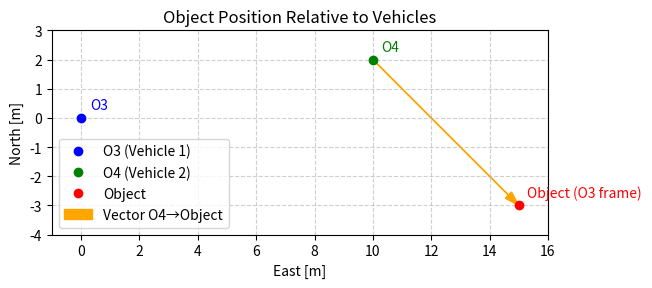

This figure's Python source:
import matplotlib.pyplot as plt

O1 = (0, 0)
obj_O1 = (15, -3)
O2 = (10, 2)

obj_O2 = (obj_O1[0] - O2[0], obj_O1[1] - O2[1])

fig, ax = plt.subplots()
ax.set_aspect('equal')
ax.grid(True, linestyle='--', alpha=0.6)

ax.plot(O1[0], O1[1], 'bo', label='O3 (Vehicle 1)')
ax.text(O1[0]+0.3, O1[1]+0.3, 'O3', color='blue')

ax.plot(O2[0], O2[1], 'go', label='O4 (Vehicle 2)')
ax.text(O2[0]+0.3, O2[1]+0.3, 'O4', color='green')

ax.plot(obj_O1[0], obj_O1[1], 'ro', label='Object')
ax.text(obj_O1[0]+0.3, obj_O1[1]+0.3, 'Object (O3 frame)', color='red')

ax.arrow(O2[0], O2[1], obj_O2[0], obj_O2[1], 
         head_width=0.3, head_length=0.5, fc='orange', ec='orange', 
         length_includes_head=True, label='Vector O4→Object')



ax.set_xlabel('East [m]')
ax.set_ylabel('North [m]')
ax.set_title('Object Position Relative to Vehicles')
ax.set_xlim(-1, 16)
ax.set_ylim(-4, 3)
ax.legend()

plt.show()
